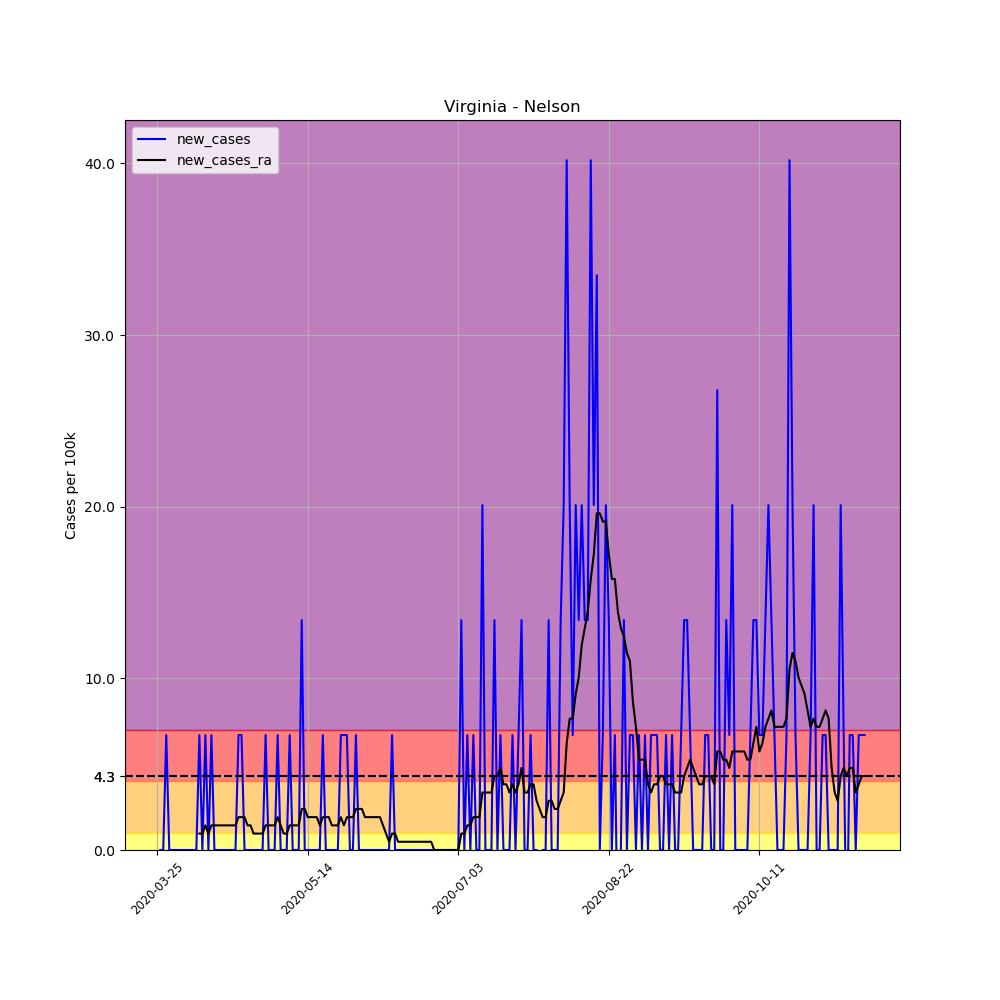

The data file committed next to this chart (first rows):
, date, county, state, fips, cases, deaths, COUNTY, STNAME, CTYNAME, POPESTIMATE2019, per_100k, new_cases, new_cases_ra
362047, 2020-03-25, Nelson, Virginia, 51125, 1, 0, 125, Virginia, Nelson, 14930, 6.698, , 
362048, 2020-03-26, Nelson, Virginia, 51125, 1, 0, 125, Virginia, Nelson, 14930, 6.698, 0.0, 
362049, 2020-03-27, Nelson, Virginia, 51125, 1, 0, 125, Virginia, Nelson, 14930, 6.698, 0.0, 
362050, 2020-03-28, Nelson, Virginia, 51125, 2, 0, 125, Virginia, Nelson, 14930, 13.4, 6.698, 
362051, 2020-03-29, Nelson, Virginia, 51125, 2, 0, 125, Virginia, Nelson, 14930, 13.4, 0.0, 
362052, 2020-03-30, Nelson, Virginia, 51125, 2, 0, 125, Virginia, Nelson, 14930, 13.4, 0.0, 
362053, 2020-03-31, Nelson, Virginia, 51125, 2, 0, 125, Virginia, Nelson, 14930, 13.4, 0.0, 
362054, 2020-04-01, Nelson, Virginia, 51125, 2, 0, 125, Virginia, Nelson, 14930, 13.4, 0.0, 
362055, 2020-04-02, Nelson, Virginia, 51125, 2, 0, 125, Virginia, Nelson, 14930, 13.4, 0.0, 
362056, 2020-04-03, Nelson, Virginia, 51125, 2, 0, 125, Virginia, Nelson, 14930, 13.4, 0.0, 
362057, 2020-04-04, Nelson, Virginia, 51125, 2, 0, 125, Virginia, Nelson, 14930, 13.4, 0.0, 
362058, 2020-04-05, Nelson, Virginia, 51125, 2, 0, 125, Virginia, Nelson, 14930, 13.4, 0.0, 
362059, 2020-04-06, Nelson, Virginia, 51125, 2, 0, 125, Virginia, Nelson, 14930, 13.4, 0.0, 
362060, 2020-04-07, Nelson, Virginia, 51125, 2, 0, 125, Virginia, Nelson, 14930, 13.4, 0.0, 
362061, 2020-04-08, Nelson, Virginia, 51125, 3, 0, 125, Virginia, Nelson, 14930, 20.09, 6.698, 0.9568
362062, 2020-04-09, Nelson, Virginia, 51125, 3, 0, 125, Virginia, Nelson, 14930, 20.09, 0.0, 0.9568
362063, 2020-04-10, Nelson, Virginia, 51125, 4, 0, 125, Virginia, Nelson, 14930, 26.79, 6.698, 1.435
362064, 2020-04-11, Nelson, Virginia, 51125, 4, 0, 125, Virginia, Nelson, 14930, 26.79, 0.0, 0.9568
362065, 2020-04-12, Nelson, Virginia, 51125, 5, 0, 125, Virginia, Nelson, 14930, 33.49, 6.698, 1.435
362066, 2020-04-13, Nelson, Virginia, 51125, 5, 0, 125, Virginia, Nelson, 14930, 33.49, 0.0, 1.435
362067, 2020-04-14, Nelson, Virginia, 51125, 5, 0, 125, Virginia, Nelson, 14930, 33.49, 0.0, 1.435
362068, 2020-04-15, Nelson, Virginia, 51125, 5, 0, 125, Virginia, Nelson, 14930, 33.49, 0.0, 1.435
362069, 2020-04-16, Nelson, Virginia, 51125, 5, 0, 125, Virginia, Nelson, 14930, 33.49, 0.0, 1.435
362070, 2020-04-17, Nelson, Virginia, 51125, 5, 0, 125, Virginia, Nelson, 14930, 33.49, 0.0, 1.435
362071, 2020-04-18, Nelson, Virginia, 51125, 5, 0, 125, Virginia, Nelson, 14930, 33.49, 0.0, 1.435
362072, 2020-04-19, Nelson, Virginia, 51125, 5, 0, 125, Virginia, Nelson, 14930, 33.49, 0.0, 1.435
362073, 2020-04-20, Nelson, Virginia, 51125, 5, 0, 125, Virginia, Nelson, 14930, 33.49, 0.0, 1.435
362074, 2020-04-21, Nelson, Virginia, 51125, 6, 0, 125, Virginia, Nelson, 14930, 40.19, 6.698, 1.914
362075, 2020-04-22, Nelson, Virginia, 51125, 7, 0, 125, Virginia, Nelson, 14930, 46.89, 6.698, 1.914
362076, 2020-04-23, Nelson, Virginia, 51125, 7, 0, 125, Virginia, Nelson, 14930, 46.89, 0.0, 1.914
362077, 2020-04-24, Nelson, Virginia, 51125, 7, 0, 125, Virginia, Nelson, 14930, 46.89, 0.0, 1.435
362078, 2020-04-25, Nelson, Virginia, 51125, 7, 0, 125, Virginia, Nelson, 14930, 46.89, 0.0, 1.435
362079, 2020-04-26, Nelson, Virginia, 51125, 7, 0, 125, Virginia, Nelson, 14930, 46.89, 0.0, 0.9568
362080, 2020-04-27, Nelson, Virginia, 51125, 7, 0, 125, Virginia, Nelson, 14930, 46.89, 0.0, 0.9568
362081, 2020-04-28, Nelson, Virginia, 51125, 7, 0, 125, Virginia, Nelson, 14930, 46.89, 0.0, 0.9568
362082, 2020-04-29, Nelson, Virginia, 51125, 7, 0, 125, Virginia, Nelson, 14930, 46.89, 0.0, 0.9568
362083, 2020-04-30, Nelson, Virginia, 51125, 8, 0, 125, Virginia, Nelson, 14930, 53.58, 6.698, 1.435
362084, 2020-05-01, Nelson, Virginia, 51125, 8, 0, 125, Virginia, Nelson, 14930, 53.58, 0.0, 1.435
362085, 2020-05-02, Nelson, Virginia, 51125, 8, 0, 125, Virginia, Nelson, 14930, 53.58, 0.0, 1.435
362086, 2020-05-03, Nelson, Virginia, 51125, 8, 0, 125, Virginia, Nelson, 14930, 53.58, 0.0, 1.435
362087, 2020-05-04, Nelson, Virginia, 51125, 9, 0, 125, Virginia, Nelson, 14930, 60.28, 6.698, 1.914
362088, 2020-05-05, Nelson, Virginia, 51125, 9, 0, 125, Virginia, Nelson, 14930, 60.28, 0.0, 1.435
362089, 2020-05-06, Nelson, Virginia, 51125, 9, 0, 125, Virginia, Nelson, 14930, 60.28, 0.0, 0.9568
362090, 2020-05-07, Nelson, Virginia, 51125, 9, 0, 125, Virginia, Nelson, 14930, 60.28, 0.0, 0.9568
362091, 2020-05-08, Nelson, Virginia, 51125, 10, 0, 125, Virginia, Nelson, 14930, 66.98, 6.698, 1.435
362092, 2020-05-09, Nelson, Virginia, 51125, 10, 0, 125, Virginia, Nelson, 14930, 66.98, 0.0, 1.435
362093, 2020-05-10, Nelson, Virginia, 51125, 10, 0, 125, Virginia, Nelson, 14930, 66.98, 0.0, 1.435
362094, 2020-05-11, Nelson, Virginia, 51125, 10, 0, 125, Virginia, Nelson, 14930, 66.98, 0.0, 1.435
362095, 2020-05-12, Nelson, Virginia, 51125, 12, 0, 125, Virginia, Nelson, 14930, 80.38, 13.4, 2.392
362096, 2020-05-13, Nelson, Virginia, 51125, 12, 0, 125, Virginia, Nelson, 14930, 80.38, 0.0, 2.392
362097, 2020-05-14, Nelson, Virginia, 51125, 12, 0, 125, Virginia, Nelson, 14930, 80.38, 0.0, 1.914
362098, 2020-05-15, Nelson, Virginia, 51125, 12, 0, 125, Virginia, Nelson, 14930, 80.38, 0.0, 1.914
362099, 2020-05-16, Nelson, Virginia, 51125, 12, 0, 125, Virginia, Nelson, 14930, 80.38, 0.0, 1.914
362100, 2020-05-17, Nelson, Virginia, 51125, 12, 0, 125, Virginia, Nelson, 14930, 80.38, 0.0, 1.914
362101, 2020-05-18, Nelson, Virginia, 51125, 12, 0, 125, Virginia, Nelson, 14930, 80.38, 0.0, 1.435
362102, 2020-05-19, Nelson, Virginia, 51125, 13, 0, 125, Virginia, Nelson, 14930, 87.07, 6.698, 1.914
362103, 2020-05-20, Nelson, Virginia, 51125, 13, 0, 125, Virginia, Nelson, 14930, 87.07, 0.0, 1.914
362104, 2020-05-21, Nelson, Virginia, 51125, 13, 0, 125, Virginia, Nelson, 14930, 87.07, 0.0, 1.914
362105, 2020-05-22, Nelson, Virginia, 51125, 13, 0, 125, Virginia, Nelson, 14930, 87.07, 0.0, 1.435
362106, 2020-05-23, Nelson, Virginia, 51125, 13, 0, 125, Virginia, Nelson, 14930, 87.07, 0.0, 1.435
... 176 more rows
